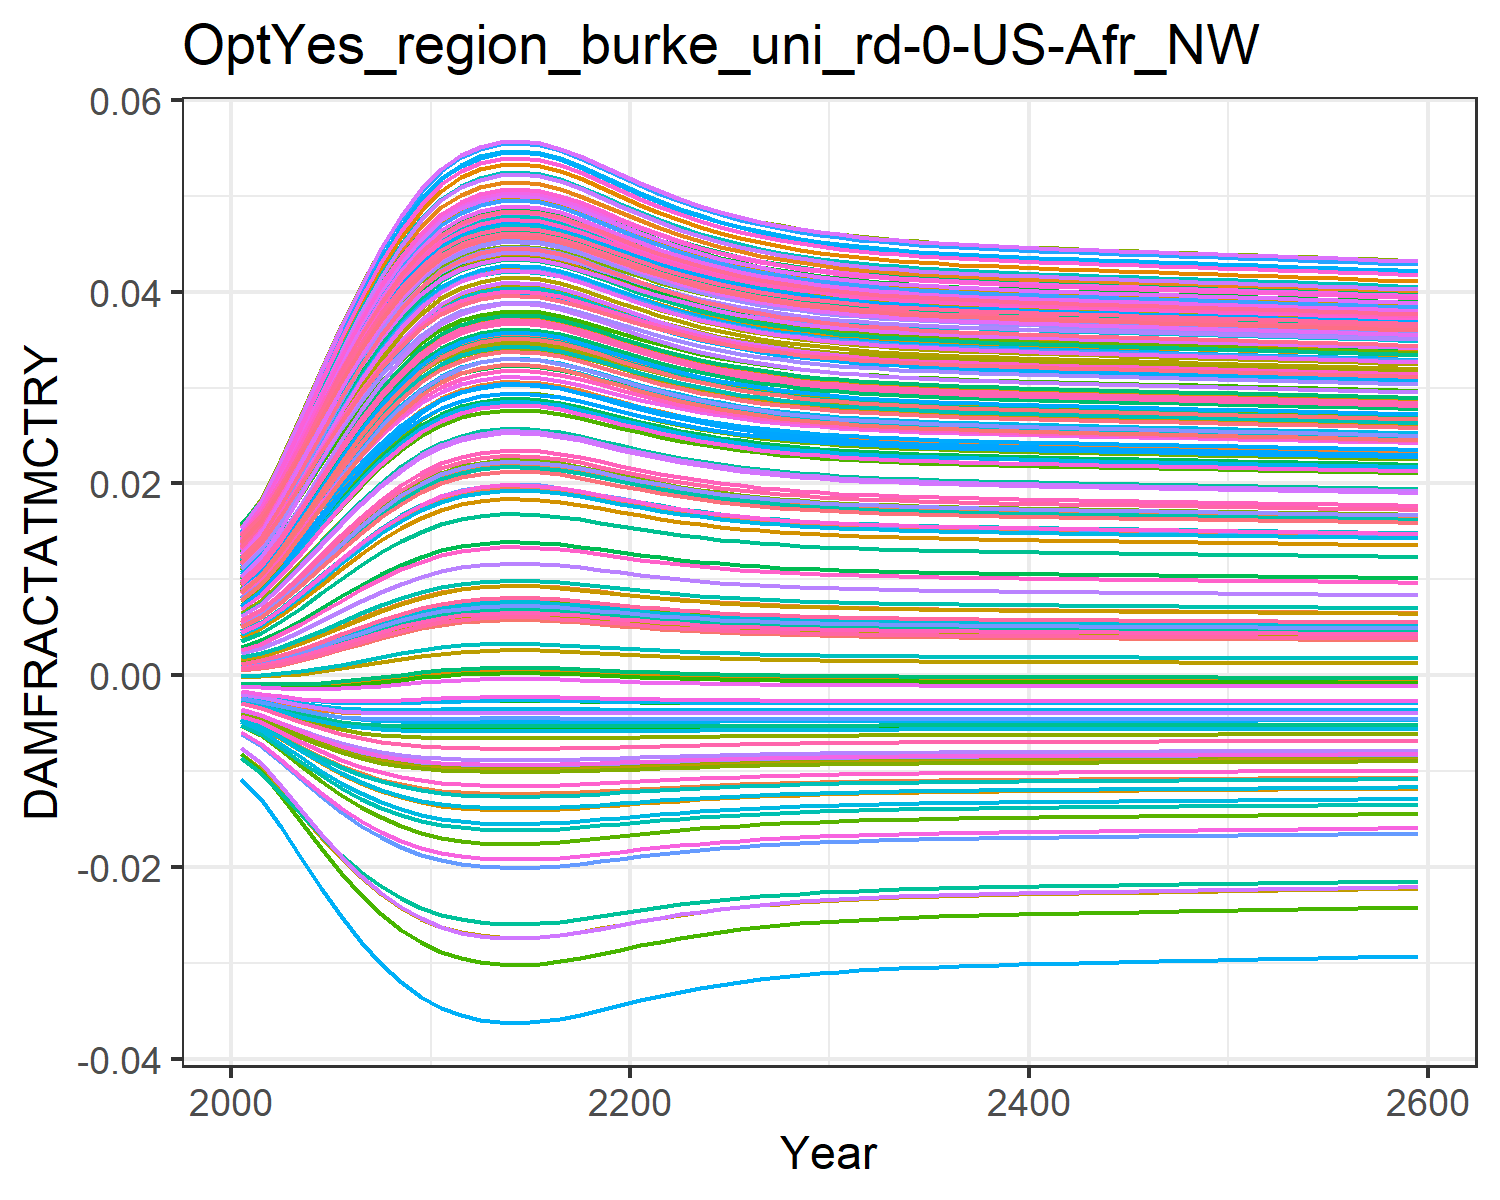

The file beside this chart, header and first rows:
0.0004944558363300738, 0.009035041868853537, 0.0010779841660710774, 0.0127878253965087, 0.00461966740140384, -0.0036702585896140017, 0.005396870574371772, -0.004468618289771348, 0.0015197870186281555, 0.007712177554695604, -0.002175850673307704, 0.01452616220537947, 0.014177142238750337, 0.011646475765467606, -0.0008179012320524119, 0.01390162019000104, 0.012861461062364172, -0.0023375822918926628, -0.004484082233695831, 0.01275811598117009, 0.004026221859281131, 0.00963568972124365, 0.014346147544533642, 0.01391696621400593
0.0007213, 0.01085, 0.001388, 0.0153, 0.005549, -0.004316, 0.006476, -0.005253, 0.001935, 0.009241, -0.002498, 0.01711, 0.01691, 0.01386, -0.0008842, 0.01658, 0.01499, -0.002698, -0.005372, 0.01512, 0.004919, 0.01155, 0.01675, 0.01646
0.001092, 0.01351, 0.00188, 0.01898, 0.006938, -0.005207, 0.008078, -0.006339, 0.002578, 0.0115, -0.002913, 0.0209, 0.02091, 0.01712, -0.0009384, 0.02051, 0.01808, -0.003173, -0.006614, 0.01856, 0.006255, 0.01436, 0.02025, 0.02017
0.001557, 0.0165, 0.00248, 0.02308, 0.008527, -0.006122, 0.009892, -0.007461, 0.003343, 0.01404, -0.003296, 0.02511, 0.02536, 0.02076, -0.0009384, 0.02488, 0.02151, -0.003629, -0.007916, 0.02239, 0.007786, 0.0175, 0.0241, 0.02429
0.002096, 0.01959, 0.003156, 0.0273, 0.01021, -0.006978, 0.01179, -0.00852, 0.004184, 0.01668, -0.003604, 0.02944, 0.02995, 0.02453, -0.0008715, 0.02937, 0.02501, -0.004018, -0.009165, 0.02632, 0.009406, 0.02073, 0.02804, 0.02851
0.002681, 0.02264, 0.003875, 0.03143, 0.0119, -0.00773, 0.01368, -0.009459, 0.00506, 0.01929, -0.003818, 0.03367, 0.03443, 0.02822, -0.0007401, 0.03376, 0.0284, -0.004319, -0.0103, 0.03014, 0.01104, 0.0239, 0.03184, 0.03261
0.003283, 0.02551, 0.004601, 0.0353, 0.01352, -0.008359, 0.01548, -0.01026, 0.005931, 0.02177, -0.003941, 0.03764, 0.03864, 0.03172, -0.0005569, 0.03789, 0.03156, -0.004529, -0.01128, 0.03373, 0.01261, 0.02688, 0.03538, 0.03646
0.003869, 0.02811, 0.005299, 0.0388, 0.01502, -0.008862, 0.01713, -0.0109, 0.006755, 0.02403, -0.003987, 0.04121, 0.04243, 0.03487, -0.0003422, 0.04159, 0.03439, -0.004657, -0.0121, 0.03694, 0.01406, 0.02956, 0.03854, 0.03991
0.00441, 0.03037, 0.005936, 0.04182, 0.01634, -0.009247, 0.01857, -0.0114, 0.007499, 0.02599, -0.003977, 0.04429, 0.04571, 0.03761, -0.0001181, 0.0448, 0.03682, -0.004722, -0.01275, 0.03972, 0.01533, 0.03189, 0.04126, 0.04288
0.004881, 0.03225, 0.006486, 0.04432, 0.01745, -0.009532, 0.01978, -0.01178, 0.008136, 0.02763, -0.003933, 0.04684, 0.04842, 0.03989, 9.389809975268943e-5, 0.04745, 0.03882, -0.004744, -0.01326, 0.04201, 0.01641, 0.03382, 0.04348, 0.04533
0.005265, 0.03372, 0.006931, 0.04627, 0.01833, -0.009732, 0.02073, -0.01205, 0.008648, 0.02891, -0.003876, 0.04883, 0.05054, 0.04167, 0.0002769, 0.04952, 0.04037, -0.004739, -0.01363, 0.04379, 0.01726, 0.03533, 0.04521, 0.04724
0.005523, 0.03469, 0.00723, 0.04755, 0.01892, -0.009853, 0.02136, -0.01221, 0.00899, 0.02976, -0.003829, 0.05014, 0.05193, 0.04284, 0.000405, 0.05088, 0.04139, -0.004727, -0.01387, 0.04496, 0.01783, 0.03632, 0.04634, 0.04849
0.005683, 0.03528, 0.007414, 0.04833, 0.01927, -0.009922, 0.02174, -0.01231, 0.0092, 0.03028, -0.003796, 0.05093, 0.05278, 0.04355, 0.0004859, 0.0517, 0.04201, -0.004716, -0.014, 0.04567, 0.01817, 0.03692, 0.04703, 0.04925
0.005774, 0.03561, 0.007519, 0.04877, 0.01947, -0.00996, 0.02196, -0.01236, 0.009319, 0.03057, -0.003776, 0.05138, 0.05325, 0.04395, 0.0005325, 0.05217, 0.04235, -0.004708, -0.01408, 0.04607, 0.01837, 0.03726, 0.04741, 0.04968
0.005794, 0.03568, 0.007542, 0.04887, 0.01952, -0.009968, 0.02201, -0.01237, 0.009346, 0.03063, -0.003771, 0.05148, 0.05336, 0.04404, 0.0005431, 0.05227, 0.04243, -0.004706, -0.0141, 0.04616, 0.01841, 0.03734, 0.0475, 0.04977
0.005751, 0.03553, 0.007493, 0.04866, 0.01942, -0.009951, 0.0219, -0.01235, 0.00929, 0.03049, -0.003781, 0.05127, 0.05314, 0.04385, 0.0005209, 0.05205, 0.04227, -0.00471, -0.01406, 0.04597, 0.01832, 0.03718, 0.04732, 0.04957
0.00565, 0.03516, 0.007376, 0.04817, 0.0192, -0.009908, 0.02166, -0.01229, 0.009156, 0.03017, -0.003803, 0.05077, 0.0526, 0.04341, 0.0004691, 0.05153, 0.04188, -0.004718, -0.01397, 0.04553, 0.0181, 0.0368, 0.04689, 0.04909
0.005503, 0.03462, 0.007207, 0.04746, 0.01887, -0.009844, 0.02131, -0.0122, 0.008964, 0.0297, -0.003833, 0.05004, 0.05183, 0.04275, 0.0003951, 0.05078, 0.04131, -0.004728, -0.01385, 0.04487, 0.01779, 0.03625, 0.04626, 0.0484
0.005335, 0.03399, 0.007012, 0.04662, 0.01849, -0.009766, 0.0209, -0.01209, 0.00874, 0.02914, -0.003864, 0.04919, 0.05092, 0.04199, 0.0003112, 0.04989, 0.04065, -0.004737, -0.0137, 0.04411, 0.01742, 0.0356, 0.04552, 0.04758
0.005162, 0.03333, 0.006813, 0.04576, 0.0181, -0.009681, 0.02048, -0.01198, 0.008512, 0.02857, -0.003893, 0.04831, 0.04999, 0.0412, 0.0002273, 0.04898, 0.03996, -0.004742, -0.01354, 0.04332, 0.01704, 0.03493, 0.04476, 0.04674
0.004998, 0.0327, 0.006622, 0.04492, 0.01772, -0.009595, 0.02007, -0.01186, 0.008292, 0.02802, -0.003918, 0.04745, 0.04908, 0.04044, 0.0001487, 0.04809, 0.0393, -0.004744, -0.01338, 0.04256, 0.01667, 0.03429, 0.04401, 0.04592
0.004846, 0.03211, 0.006445, 0.04413, 0.01737, -0.009512, 0.01969, -0.01175, 0.008089, 0.02751, -0.003937, 0.04666, 0.04822, 0.03972, 7.763905471207515e-5, 0.04726, 0.03867, -0.004743, -0.01322, 0.04184, 0.01633, 0.03368, 0.04332, 0.04515
0.00471, 0.03158, 0.006286, 0.04342, 0.01705, -0.009433, 0.01934, -0.01165, 0.007905, 0.02704, -0.003952, 0.04593, 0.04745, 0.03907, 1.5060146627741099e-5, 0.0465, 0.0381, -0.004739, -0.01308, 0.04119, 0.01602, 0.03313, 0.04268, 0.04445
0.004589, 0.0311, 0.006146, 0.04278, 0.01677, -0.009361, 0.01904, -0.01155, 0.007742, 0.02662, -0.003964, 0.04528, 0.04676, 0.03849, -3.922279384172521e-5, 0.04582, 0.03759, -0.004734, -0.01295, 0.0406, 0.01575, 0.03264, 0.04212, 0.04382
0.004484, 0.03067, 0.006023, 0.04222, 0.01652, -0.009295, 0.01876, -0.01147, 0.0076, 0.02625, -0.003972, 0.0447, 0.04615, 0.03798, -8.583492479169799e-5, 0.04522, 0.03714, -0.004728, -0.01284, 0.04008, 0.01551, 0.0322, 0.04161, 0.04327
0.004393, 0.0303, 0.005916, 0.04172, 0.0163, -0.009236, 0.01853, -0.01139, 0.007476, 0.02593, -0.003978, 0.0442, 0.04561, 0.03753, -0.0001256, 0.0447, 0.03674, -0.004721, -0.01273, 0.03963, 0.01529, 0.03182, 0.04117, 0.04279
0.004314, 0.02998, 0.005824, 0.0413, 0.01611, -0.009184, 0.01832, -0.01132, 0.007368, 0.02565, -0.003982, 0.04376, 0.04514, 0.03714, -0.0001594, 0.04425, 0.0364, -0.004714, -0.01264, 0.03924, 0.01511, 0.03149, 0.04079, 0.04237
0.004247, 0.0297, 0.005745, 0.04092, 0.01595, -0.009138, 0.01814, -0.01126, 0.007276, 0.02541, -0.003985, 0.04338, 0.04474, 0.0368, -0.0001881, 0.04385, 0.0361, -0.004708, -0.01256, 0.0389, 0.01495, 0.0312, 0.04046, 0.042
0.004189, 0.02946, 0.005676, 0.0406, 0.01581, -0.009098, 0.01799, -0.01121, 0.007197, 0.0252, -0.003987, 0.04305, 0.04439, 0.03651, -0.0002125, 0.04351, 0.03584, -0.004701, -0.0125, 0.0386, 0.01482, 0.03096, 0.04017, 0.04168
0.004139, 0.02926, 0.005618, 0.04033, 0.01569, -0.009063, 0.01786, -0.01116, 0.007128, 0.02502, -0.003988, 0.04277, 0.04409, 0.03626, -0.0002332, 0.04322, 0.03562, -0.004696, -0.01244, 0.03835, 0.0147, 0.03074, 0.03992, 0.04141
0.004096, 0.02908, 0.005568, 0.04009, 0.01558, -0.009032, 0.01774, -0.01112, 0.00707, 0.02486, -0.003988, 0.04253, 0.04383, 0.03604, -0.0002508, 0.04296, 0.03543, -0.00469, -0.01238, 0.03813, 0.0146, 0.03056, 0.03971, 0.04118
0.00406, 0.02892, 0.005524, 0.03988, 0.01549, -0.009005, 0.01764, -0.01109, 0.007019, 0.02473, -0.003989, 0.04232, 0.04361, 0.03586, -0.0002659, 0.04274, 0.03526, -0.004686, -0.01234, 0.03794, 0.01451, 0.0304, 0.03952, 0.04097
0.004028, 0.02879, 0.005487, 0.0397, 0.01541, -0.008982, 0.01756, -0.01106, 0.006975, 0.02461, -0.003989, 0.04213, 0.04341, 0.03569, -0.0002789, 0.04255, 0.03512, -0.004681, -0.0123, 0.03777, 0.01444, 0.03026, 0.03936, 0.0408
0.004, 0.02867, 0.005454, 0.03954, 0.01535, -0.008961, 0.01748, -0.01103, 0.006936, 0.02451, -0.003989, 0.04197, 0.04324, 0.03555, -0.0002901, 0.04239, 0.03499, -0.004677, -0.01226, 0.03763, 0.01437, 0.03014, 0.03922, 0.04064
0.003975, 0.02857, 0.005425, 0.0394, 0.01528, -0.008943, 0.01742, -0.01101, 0.006903, 0.02442, -0.003989, 0.04183, 0.04309, 0.03542, -0.0002999, 0.04224, 0.03488, -0.004674, -0.01223, 0.0375, 0.01431, 0.03003, 0.03909, 0.0405
0.003954, 0.02847, 0.005399, 0.03928, 0.01523, -0.008927, 0.01736, -0.01098, 0.006873, 0.02434, -0.003989, 0.0417, 0.04296, 0.03531, -0.0003086, 0.04211, 0.03478, -0.004671, -0.01221, 0.03739, 0.01426, 0.02994, 0.03898, 0.04038
0.003935, 0.02839, 0.005377, 0.03917, 0.01518, -0.008912, 0.01731, -0.01097, 0.006846, 0.02427, -0.003988, 0.04159, 0.04284, 0.03521, -0.0003163, 0.04199, 0.03469, -0.004668, -0.01218, 0.03729, 0.01421, 0.02985, 0.03888, 0.04028
0.003917, 0.02832, 0.005356, 0.03907, 0.01514, -0.008899, 0.01726, -0.01095, 0.006822, 0.0242, -0.003988, 0.04149, 0.04273, 0.03512, -0.0003232, 0.04189, 0.03461, -0.004665, -0.01216, 0.0372, 0.01417, 0.02978, 0.03879, 0.04018
0.003901, 0.02825, 0.005337, 0.03898, 0.0151, -0.008887, 0.01722, -0.01093, 0.0068, 0.02415, -0.003988, 0.0414, 0.04263, 0.03504, -0.0003294, 0.04179, 0.03454, -0.004663, -0.01214, 0.03711, 0.01413, 0.02971, 0.03871, 0.04009
0.003887, 0.02819, 0.00532, 0.0389, 0.01506, -0.008876, 0.01718, -0.01092, 0.00678, 0.02409, -0.003988, 0.04131, 0.04254, 0.03497, -0.0003352, 0.0417, 0.03447, -0.00466, -0.01212, 0.03704, 0.0141, 0.02964, 0.03864, 0.04001
0.003873, 0.02813, 0.005304, 0.03882, 0.01503, -0.008865, 0.01714, -0.0109, 0.006761, 0.02404, -0.003987, 0.04123, 0.04246, 0.03489, -0.0003406, 0.04162, 0.03441, -0.004658, -0.0121, 0.03696, 0.01407, 0.02958, 0.03857, 0.03993
0.00386, 0.02807, 0.005289, 0.03875, 0.015, -0.008855, 0.0171, -0.01089, 0.006743, 0.02399, -0.003987, 0.04116, 0.04238, 0.03483, -0.0003456, 0.04154, 0.03435, -0.004656, -0.01209, 0.0369, 0.01403, 0.02953, 0.0385, 0.03986
0.003848, 0.02802, 0.005274, 0.03868, 0.01497, -0.008845, 0.01707, -0.01088, 0.006726, 0.02395, -0.003987, 0.04108, 0.0423, 0.03476, -0.0003504, 0.04147, 0.03429, -0.004654, -0.01207, 0.03683, 0.014, 0.02947, 0.03844, 0.03979
0.003836, 0.02797, 0.00526, 0.03861, 0.01494, -0.008836, 0.01704, -0.01087, 0.00671, 0.0239, -0.003986, 0.04101, 0.04223, 0.0347, -0.000355, 0.04139, 0.03424, -0.004652, -0.01206, 0.03677, 0.01398, 0.02942, 0.03837, 0.03972
0.003825, 0.02792, 0.005247, 0.03854, 0.01491, -0.008827, 0.01701, -0.01086, 0.006694, 0.02386, -0.003986, 0.04095, 0.04215, 0.03464, -0.0003595, 0.04132, 0.03418, -0.00465, -0.01204, 0.03671, 0.01395, 0.02937, 0.03831, 0.03965
0.003814, 0.02787, 0.005234, 0.03848, 0.01488, -0.008818, 0.01698, -0.01084, 0.006678, 0.02382, -0.003986, 0.04088, 0.04208, 0.03458, -0.0003638, 0.04125, 0.03413, -0.004648, -0.01203, 0.03665, 0.01392, 0.02932, 0.03826, 0.03959
0.003803, 0.02782, 0.00522, 0.03841, 0.01485, -0.008809, 0.01695, -0.01083, 0.006663, 0.02378, -0.003985, 0.04082, 0.04201, 0.03453, -0.0003681, 0.04119, 0.03408, -0.004646, -0.01201, 0.03659, 0.01389, 0.02927, 0.0382, 0.03953
0.003792, 0.02778, 0.005207, 0.03835, 0.01483, -0.008801, 0.01692, -0.01082, 0.006647, 0.02374, -0.003985, 0.04075, 0.04195, 0.03447, -0.0003723, 0.04112, 0.03403, -0.004644, -0.012, 0.03653, 0.01387, 0.02922, 0.03814, 0.03946
0.003781, 0.02773, 0.005195, 0.03829, 0.0148, -0.008792, 0.01689, -0.01081, 0.006632, 0.02369, -0.003984, 0.04069, 0.04188, 0.03441, -0.0003765, 0.04105, 0.03398, -0.004642, -0.01198, 0.03647, 0.01384, 0.02917, 0.03808, 0.0394
0.00377, 0.02768, 0.005182, 0.03822, 0.01477, -0.008783, 0.01686, -0.0108, 0.006617, 0.02365, -0.003984, 0.04062, 0.04181, 0.03435, -0.0003807, 0.04098, 0.03392, -0.00464, -0.01197, 0.03642, 0.01381, 0.02912, 0.03803, 0.03934
0.003759, 0.02764, 0.005169, 0.03816, 0.01474, -0.008774, 0.01683, -0.01079, 0.006602, 0.02361, -0.003983, 0.04056, 0.04174, 0.0343, -0.0003849, 0.04092, 0.03387, -0.004638, -0.01195, 0.03636, 0.01379, 0.02907, 0.03797, 0.03928
0.003748, 0.02759, 0.005156, 0.03809, 0.01472, -0.008766, 0.0168, -0.01078, 0.006586, 0.02357, -0.003983, 0.04049, 0.04167, 0.03424, -0.0003891, 0.04085, 0.03382, -0.004636, -0.01194, 0.0363, 0.01376, 0.02902, 0.03791, 0.03921
0.003737, 0.02754, 0.005143, 0.03803, 0.01469, -0.008757, 0.01677, -0.01076, 0.006571, 0.02353, -0.003982, 0.04043, 0.0416, 0.03418, -0.0003933, 0.04078, 0.03377, -0.004634, -0.01192, 0.03624, 0.01373, 0.02897, 0.03785, 0.03915
0.003726, 0.02749, 0.005129, 0.03797, 0.01466, -0.008748, 0.01673, -0.01075, 0.006556, 0.02349, -0.003982, 0.04036, 0.04153, 0.03412, -0.0003975, 0.04071, 0.03372, -0.004632, -0.01191, 0.03618, 0.01371, 0.02893, 0.03779, 0.03909
0.003715, 0.02744, 0.005116, 0.0379, 0.01463, -0.008739, 0.0167, -0.01074, 0.00654, 0.02345, -0.003981, 0.04029, 0.04146, 0.03406, -0.0004018, 0.04064, 0.03366, -0.00463, -0.01189, 0.03612, 0.01368, 0.02887, 0.03774, 0.03902
0.003703, 0.02739, 0.005103, 0.03783, 0.0146, -0.008729, 0.01667, -0.01073, 0.006524, 0.0234, -0.003981, 0.04022, 0.04139, 0.034, -0.0004061, 0.04057, 0.03361, -0.004628, -0.01188, 0.03606, 0.01365, 0.02882, 0.03768, 0.03896
0.003692, 0.02734, 0.005089, 0.03777, 0.01458, -0.00872, 0.01664, -0.01072, 0.006508, 0.02336, -0.00398, 0.04016, 0.04131, 0.03394, -0.0004104, 0.0405, 0.03356, -0.004625, -0.01186, 0.036, 0.01362, 0.02877, 0.03762, 0.03889
0.003681, 0.02729, 0.005076, 0.0377, 0.01455, -0.00871, 0.01661, -0.0107, 0.006492, 0.02332, -0.003979, 0.04009, 0.04124, 0.03388, -0.0004147, 0.04043, 0.0335, -0.004623, -0.01185, 0.03593, 0.0136, 0.02872, 0.03755, 0.03882
0.003669, 0.02724, 0.005062, 0.03763, 0.01452, -0.008701, 0.01658, -0.01069, 0.006476, 0.02327, -0.003979, 0.04002, 0.04117, 0.03382, -0.0004191, 0.04036, 0.03345, -0.004621, -0.01183, 0.03587, 0.01357, 0.02867, 0.03749, 0.03876
0.003657, 0.02719, 0.005048, 0.03756, 0.01449, -0.008691, 0.01654, -0.01068, 0.006459, 0.02323, -0.003978, 0.03995, 0.04109, 0.03376, -0.0004235, 0.04028, 0.03339, -0.004618, -0.01182, 0.03581, 0.01354, 0.02861, 0.03743, 0.03869
